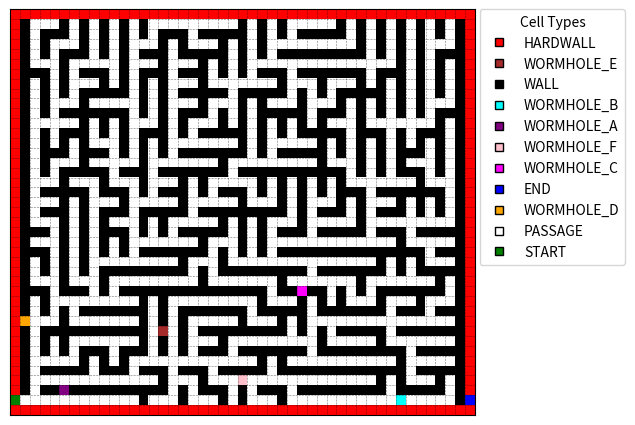

Source code (Python):
""" A maze builder algorithm.

Based on https://stackoverflow.com/questions/29739751/implementing-a-randomly-generated-maze-using-prims-algorithm/29758926#29758926

The main logic is in the dig method in the class Maze.
Once provided with a list of `fronts` to explore, the algorithm will dig a maze in 2 steps movement (avoiding creating open rooms).

Assumptions:
- A frontier is a cell chosen to explore for its neighbours, digging from it until there are no move moves available.
- The algorithm does not intersect an existing tunnel. It shall continue digging avoiding passage areas.

It works as follows:

1 - Pick a random cell from `front` list to explore (call it `current_cell`)
2 - Check current_cell's valid neighbors. This way, two situations can happen:
    A - current_cell has no valid neighbors
    B - current_cell has valid neighbors
Case A:
3 - current_cell has no valid neighbors, so remove it from `frontiers` list.
4 - Repeat from 1 until there are no more frontiers to explore.

Case B:
3 - current_cell has valid neighbors, so random pick one and call it `new_cell`.
4 - Mark the new_cell (which is 2 steps away from current cell)
5 - Mark the cell between current_cell and new_cell, creating a passage.
6 - Add new_cell to the `frontiers` list (so it shall be explored again in the future).
Repeat from 1 until there are no more frontiers to explore.

Notes: Cells are marked as a passage before adding them to frontiers list.
So each time a new frontier is selected to explore the maze, there is no need to paint it again.
This assures that when looking for a new neighbor, the rejected neighbor cells does not reappears in the frontiers list.
It is a simple way to avoid adding the same cell to the frontiers list multiple times.
It also avoids adding cells that are already part of the maze.
"""
import sys
from matplotlib import pyplot as plt
from matplotlib.lines import Line2D, lineMarkers
from matplotlib.colors import LinearSegmentedColormap, ListedColormap, Normalize
import random
from enum import Enum, auto
rng = random.Random()
# rng.seed(55)

# Set the minimum required Python version
MINIMUM_PYTHON_VERSION = (3, 8)
if sys.version_info < MINIMUM_PYTHON_VERSION:
    raise SystemExit(f"This script requires Python {'.'.join([str(i) for i in MINIMUM_PYTHON_VERSION])} or higher.")


class Cell(Enum):
    PASSAGE = auto()
    WALL = auto()
    HARDWALL = auto()
    START = auto()
    END = auto()
    VISITED = auto()
    WORMHOLE_A = auto()
    WORMHOLE_B = auto()
    WORMHOLE_C = auto()
    WORMHOLE_D = auto()
    WORMHOLE_E = auto()
    WORMHOLE_F = auto()

class Wormhole(Enum):
    A = Cell.WORMHOLE_A
    B = Cell.WORMHOLE_B
    C = Cell.WORMHOLE_C
    D = Cell.WORMHOLE_D
    E = Cell.WORMHOLE_E
    F = Cell.WORMHOLE_F

class Maze:
    def __init__(self, width, height, verbose=False, debug_plot=False):
        self.width = width
        self.height = height
        self._grid = self._generate_empty_grid()
        self.verbose = verbose # Set to True to print the dig process
        self.debug_plot = debug_plot # Set to True to plot the maze dig process

    def reset(self):
        """Reset the maze grid."""
        self._grid = self._generate_empty_grid()

    def _generate_empty_grid(self):
        """Generate an empty grid."""
        return [[Cell.WALL for _ in range(self.width)] for _ in range(self.height)]

    def set_cells(self, cells:list, ctype:Cell):
        """Set a cell (or a list of cells) in the maze grid."""
        if len(cells) != 0:
            if self.verbose:
                print(f"Setting {ctype.name} cells: {cells}")
            for x, y in cells:
                self._grid[y][x] = ctype

    def set_range(self, xiyixfyf:tuple, ctype:Cell):
        """Set a range of the maze grid."""
        if len(xiyixfyf) == 4 and xiyixfyf[0] < xiyixfyf[2] and xiyixfyf[1] < xiyixfyf[3]:
            if self.verbose:
                print(f"Setting range {ctype.name} cells: {xiyixfyf}")
            for x in range(xiyixfyf[0], xiyixfyf[2]):
                for y in range(xiyixfyf[1], xiyixfyf[3]):
                    self._grid[y][x] = ctype
        else:
            raise ValueError("Invalid range")

    def is_legal(self, x, y):
        """ Check if the coordinates are within the maze.
        A cell is legal when within 1 cell from the border.
        """
        return (0 < x < self.width - 1) and (0 < y < self.height - 1)

    def is_diggable(self, x, y):
        return self._grid[y][x] in (Cell.WALL,) and (self._grid[y][x] != Cell.HARDWALL)

    def filter_neighbors(self, x, y):
        """Get the valid neighbor cells to the x, y coordinates.

        Valid neighbors are 2 cells away, whithin valid maze area, and are marked as wall.
        Note: This 2 cells away check allows exploring walls. It does not Interconnect tunnels.
        So the maze has only one solution to the end.
        """
        validator = filter(
            lambda xy: self.is_legal(*xy) and self.is_diggable(*xy),
            [(x - 2, y), (x + 2, y), (x, y - 2), (x, y + 2)]
        )
        return list(validator)

    def neighbor(self, x, y):
        return [(x - 2, y), (x + 2, y), (x, y - 2), (x, y + 2)]

    def get_random_cell(self):
        """Get a random cell within the maze.
        This cell depends on the size of the maze, and should be pair.
        """
        return rng.randint(0, (self.width - 1)//2)*2, rng.randint(0, (self.height - 1)//2)*2

    def create_passage(self, p1, p2):
        """ Mark the destination and the cell between p1, p2. They should be spaced by 2 cells.
        It does not mark the current cell.
        """
        dx = p2[0] - p1[0]
        dy = p2[1] - p1[1]
        if (dx == 2 and dy == 0) or (dx == -2 and dy == 0) or (dx == 0 and dy == 2) or (dx == 0 and dy == -2):
            x = p1[0] + dx // 2
            y = p1[1] + dy // 2
            self._grid[y][x] = Cell.PASSAGE # Mark the cell between p1, p2 as passage
            self._grid[p2[1]][p2[0]] = Cell.PASSAGE # Mark the destination cell as passage
        else:
            raise ValueError("Invalid path")

    def _draw_border(self):
        """Draw a border around the maze with hardwall."""
        for y in range(self.height):
            self._grid[y][0] = Cell.HARDWALL
            self._grid[y][self.width-1] = Cell.HARDWALL
        for x in range(1,self.width-1):
            self._grid[0][x] = Cell.HARDWALL
            self._grid[self.height-1][x] = Cell.HARDWALL

    def _dig(self, frontiers:list):
        """
        Dig the maze.

        Once provided with a list of fronts to explore. This function will dig the maze.
        A frontier is a new cell to explore for its neighbours.

        The algorithm works as follows:
        1 - Pick a random cell from `front` list to explore (call it `current_cell`)
        2 - Check current_cell's valid neighbors. Two situations can happen:
        2.A - current_cell has no valid neighbors:
            Remove current_cell from `frontiers` list.
        2.B - current_cell has valid neighbors:
            2.B.1 - Random pick one of the neighbors (new_cell).
            2.B.2 - Mark the new_cell and the passage between current_cell and new_cell (creating a passage)
            2.B.3 - Add new_cell to the `frontiers` list
        Repeat until there are no more frontiers to explore.

        Notes: This code assumes that cells are marked as passage before adding them to frontiers list.
        This assures that when looking for a new neighbor, the rejected neighbor cells are not in the frontiers list.
        This is a simple way to avoid adding the same cell to the frontiers list multiple times. It also avoids
        adding cells that are already part of the maze to the frontiers list.
        """
        if not frontiers:
            raise ValueError("No frontiers to explore. Set a start cell to explore the maze.")

        while frontiers: # No frontier cells left to connect to the maze
            picked_index = rng.randint(0, len(frontiers) - 1) # Pick a random frontier cell to explore
            current_cell = frontiers[picked_index] # Get the coordinates of the picked frontier cell
            neighbors = self.filter_neighbors(*current_cell) # Get valid neighbors of the picked frontier cell
            if not neighbors: # If there are no valid neighbors
                frontiers.pop(picked_index) # Remove it from the frontier list
            else:
                new_cell = neighbors[rng.randint(0, len(neighbors) - 1)] # Pick a random neighbor
                xn, yn = new_cell
                if 0 <= xn <= self.width-1 and 0 <= yn <= self.height-1: # check if new_cell coordinates are within the maze
                    self.create_passage(current_cell, new_cell) # Dig a passage between the current cell and the neighbor
                    frontiers += [new_cell] # Add new_cell to the frontier list
                    if self.debug_plot:
                        plt.imshow(self._grid, cmap='gray_r', origin='lower')
                    if self.verbose:
                        print(f"current_cell: {current_cell}; new_cell: {new_cell}; frontiers no: {len(frontiers)}")

    def image(self):
        """Plot the maze."""
        maze_data = self.to_int()
        maze_types = list(set([i for i in self._grid for i in i]))

        # Get the default color cycle
        # default_colors = plt.rcParams['axes.prop_cycle'].by_key()['color']

        # Take the first 10 colors from the default color cycle
        custom_colors = {
            Cell.PASSAGE.value :   'white',
            Cell.WALL.value :      'black',
            Cell.HARDWALL.value :  'red',
            Cell.START.value :     'green',
            Cell.END.value :       'blue',
            Cell.VISITED.value :   'yellow',
            Cell.WORMHOLE_A.value :'purple',
            Cell.WORMHOLE_B.value :'cyan',
            Cell.WORMHOLE_C.value :'magenta',
            Cell.WORMHOLE_D.value :'orange',
            Cell.WORMHOLE_E.value :'brown',
            Cell.WORMHOLE_F.value :'pink',
        }

        # Create a normalization function based on the custom values
        norm = Normalize(vmin=min(custom_colors.keys()), vmax=max(custom_colors.keys()))

        # Apply the normalization to your data
        normalized_data = norm(maze_data)

        # Create a custom colormap
        # cmap = LinearSegmentedColormap.from_list('custom_colormap', custom_colors[], N=10)
        cmap = plt.cm.colors.ListedColormap(list(custom_colors.values()))
        # cmap = plt.get_cmap('tab10', num_maze_items)
        plt.figure(figsize=(6, 6))
        plt.imshow(maze_data,
                   origin='lower',
                   cmap=cmap,
                   interpolation='none',
                   vmin=min(custom_colors.keys()),
                   vmax=max(custom_colors.keys())
                   )
        # Create legend based on the Cell enumeration
        legend_elements = [Line2D([0],
                                  [0],
                                  marker="s",
                                  color='none',
                                  markerfacecolor=custom_colors[cell.value],
                                  label=str(cell.name)) for cell in maze_types]

        plt.legend(handles=legend_elements,
                   title='Cell Types',
                   loc='upper left',
                   borderaxespad=0.,
                   bbox_to_anchor=(1.01, 1.0))
        plt.grid(which="major", linestyle=":", linewidth=.4, color='black')
        plt.xticks([i+.5 for i in range(self.width)])
        plt.yticks([i+.5 for i in range(self.height)])
        # hide the ticks
        plt.tick_params(axis='x', which='both', bottom=False, top=False, labelbottom=False)
        plt.tick_params(axis='y', which='both', right=False, left=False, labelleft=False)
        plt.show()

    def to_int(self):
        """Convert the maze to a list of integers."""
        return [[int(cell.value) for cell in row] for row in self._grid]

    def __str__(self):
        return "\n".join(["".join([str(cell.value) for cell in row]) for row in self._grid])

    def build(self, frontiers):
        """Build the maze.

        Frontiers contains the diggin starting points.
        """
        self._dig(frontiers)


def generate_maze(dim,
                  verbose=False,
                  frontiers=[],
                  hardwall_border=True,
                  pre_paint={"start":[],
                             "passage":[],
                             "wall":[],
                             "hardwall":[],
                             "wormhole_a":[],
                             "wormhole_b":[],
                             "wormhole_c":[],
                             "wormhole_d":[],
                             "wormhole_e":[],
                             "wormhole_f":[]},
                  pos_paint={"start":[],
                             "end":[],
                             "passage":[],
                             "wall":[],
                             "hardwall":[],
                             "wormhole_a":[],
                             "wormhole_b":[],
                             "wormhole_c":[],
                             "wormhole_d":[],
                             "wormhole_e":[],
                             "wormhole_f":[]}):
    # Create a new maze instance
    maze = Maze(width=dim[0], height=dim[1], verbose=verbose)

    # Pre-paint cells:
    if len(frontiers)==0: # if no frontiers are provided, use a random cell
        frontiers = [maze.get_random_cell()]

    if pre_paint.get("start", []):
        if maze.verbose:
            print("Pre-painting start cells")
        maze.set_cells(pre_paint.get("start_cells", []), Cell.START)

    if pre_paint.get("end", []):
        if maze.verbose:
            print("Pre-painting end cells")
        maze.set_cells(pre_paint.get("end", []), Cell.END)

    if pre_paint.get("passage", []):
        if maze.verbose:
            print("Pre-painting passage cells")
        maze.set_cells(pre_paint.get("passage", []), Cell.PASSAGE)

    if pre_paint.get("wall", []):
        if maze.verbose:
            print("Pre-painting wall cells")
        maze.set_cells(pre_paint.get("wall", []), Cell.WALL)

    if pre_paint.get("hardwall", []):
        if maze.verbose:
            print("Pre-painting hardwall cells")
        maze.set_cells(pre_paint.get("hardwall", []), Cell.HARDWALL)

    if pre_paint.get("wormhole_a", []):
        if maze.verbose:
            print("Pre-painting wormhole A cells")
        maze.set_cells(pre_paint.get("wormhole_a", []), Cell.WORMHOLE_A)

    if pre_paint.get("wormhole_b", []):
        if maze.verbose:
            print("Pre-painting wormhole B cells")
        maze.set_cells(pre_paint.get("wormhole_b", []), Cell.WORMHOLE_B)

    if pre_paint.get("wormhole_c", []):
        if maze.verbose:
            print("Pre-painting wormhole C cells")
        maze.set_cells(pre_paint.get("wormhole_c", []), Cell.WORMHOLE_C)

    if pre_paint.get("wormhole_d", []):
        if maze.verbose:
            print("Pre-painting wormhole D cells")
        maze.set_cells(pre_paint.get("wormhole_d", []), Cell.WORMHOLE_D)

    if pre_paint.get("wormhole_e", []):
        if maze.verbose:
            print("Pre-painting wormhole E cells")
        maze.set_cells(pre_paint.get("wormhole_e", []), Cell.WORMHOLE_E)

    if pre_paint.get("wormhole_f", []):
        if maze.verbose:
            print("Pre-painting wormhole F cells")
        maze.set_cells(pre_paint.get("wormhole_f", []), Cell.WORMHOLE_F)

    # Add a border around the maze
    if hardwall_border:
        maze._draw_border()

    # Dig the maze
    maze.build(frontiers)

    # Post-paint cells:
    if pos_paint.get("start", []):
        if maze.verbose:
            print("Post-painting start cells")
        maze.set_cells(pos_paint.get("start", []), Cell.START)

    if pos_paint.get("end", []):
        if maze.verbose:
            print("Post-painting end cells")
        maze.set_cells(pos_paint.get("end", []), Cell.END)

    if pos_paint.get("passage", []):
        if maze.verbose:
            print("Post-painting passage cells")
        maze.set_cells(pos_paint.get("passage", []), Cell.PASSAGE)

    if pos_paint.get("wall", []):
        if maze.verbose:
            print("Post-painting wall cells")
        maze.set_cells(pos_paint.get("wall", []), Cell.WALL)

    if pos_paint.get("hardwall", []):
        if maze.verbose:
            print("Post-painting hardwall cells")
        maze.set_cells(pos_paint.get("hardwall", []), Cell.HARDWALL)

    if pos_paint.get("wormhole_a", []):
        if maze.verbose:
            print("Post-painting wormhole A cells")
        maze.set_cells(pos_paint.get("wormhole_a", []), Cell.WORMHOLE_A)

    if pos_paint.get("wormhole_b", []):
        if maze.verbose:
            print("Post-painting wormhole B cells")
        maze.set_cells(pos_paint.get("wormhole_b", []), Cell.WORMHOLE_B)

    if pos_paint.get("wormhole_c", []):
        if maze.verbose:
            print("Post-painting wormhole C cells")
        maze.set_cells(pos_paint.get("wormhole_c", []), Cell.WORMHOLE_C)

    if pos_paint.get("wormhole_d", []):
        if maze.verbose:
            print("Post-painting wormhole D cells")
        maze.set_cells(pos_paint.get("wormhole_d", []), Cell.WORMHOLE_D)

    if pos_paint.get("wormhole_e", []):
        if maze.verbose:
            print("Post-painting wormhole E cells")
        maze.set_cells(pos_paint.get("wormhole_e", []), Cell.WORMHOLE_E)

    if pos_paint.get("wormhole_f", []):
        if maze.verbose:
            print("Post-painting wormhole F cells")
        maze.set_cells(pos_paint.get("wormhole_f", []), Cell.WORMHOLE_F)

    return maze

def create_points(xi, yi, xf, yf):
    """Create a list of points from xi, yi to xf, yf."""
    return [(x, y) for x in range(xi, xf) for y in range(yi, yf)]

if __name__ == "__main__":
    width, height = 47, 41
    pre_paint={
        "hardwall":create_points(0, 0, width, 1) + create_points(0, 0, 1, height) + create_points(0, height-1, width, height) + create_points(width-1, 0, width, height),
        }
    pos_paint={
        "start":[(0,1)],
        "end":[(width-1, 1)],
        "wormhole_a":[(5,2)],
        "wormhole_b":[(39,1)],
        "wormhole_c":[(29,12)],
        "wormhole_d":[(1,9)],
        "wormhole_e":[(15,8)],
        "wormhole_f":[(23,3)]}

    maze = generate_maze(dim=(width, height),
                         frontiers=[(0, 1)],
                         verbose=False,
                         hardwall_border=True,
                         pre_paint=pre_paint,
                         pos_paint=pos_paint)
    maze.image()

